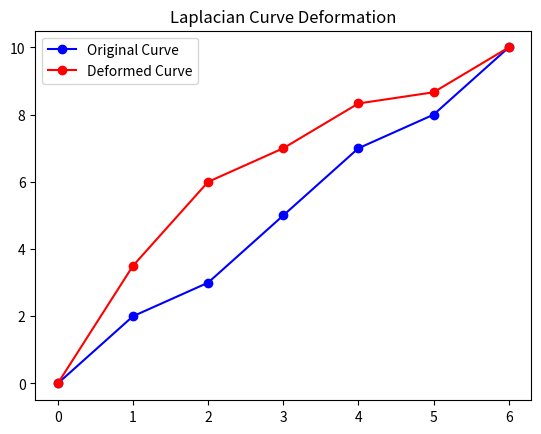

Write Python code to recreate this figure.
import numpy as np
import matplotlib.pyplot as plt
from scipy.sparse import diags
from scipy.sparse.linalg import spsolve

# 原始曲线点
original_points = np.array([
    [0, 0], [1, 2], [2, 3], [3, 5], [4, 7], [5, 8],[6,10]
])

# 变形约束
constraints = {
    0: original_points[0],        # 固定第一个点
    len(original_points)-1: original_points[-1],  # 固定最后一个点
    2: np.array([2, 6]),          # 变形中间点，使其更明显
    3: np.array([3, 7])
}

# 计算拉普拉斯矩阵（增加权重）
n = len(original_points)
alpha = 0.5  # 拉普拉斯矩阵的权重
diagonals = [-2 * alpha * np.ones(n), alpha * np.ones(n-1), alpha * np.ones(n-1)]
L = diags(diagonals, [0, -1, 1], format='csc')

# 拉普拉斯变形
B = L.dot(original_points)

# 施加约束
for idx, pos in constraints.items():
    B[idx] = pos
    L[idx] = 0
    L[idx, idx] = 1

# 求解线性系统
deformed_points = spsolve(L, B)

# 绘制原始和变形后的曲线
plt.figure()
plt.plot(original_points[:, 0], original_points[:, 1], 'bo-', label='Original Curve')
plt.plot(deformed_points[:, 0], deformed_points[:, 1], 'ro-', label='Deformed Curve')
plt.legend()
plt.title('Laplacian Curve Deformation')
plt.show()
